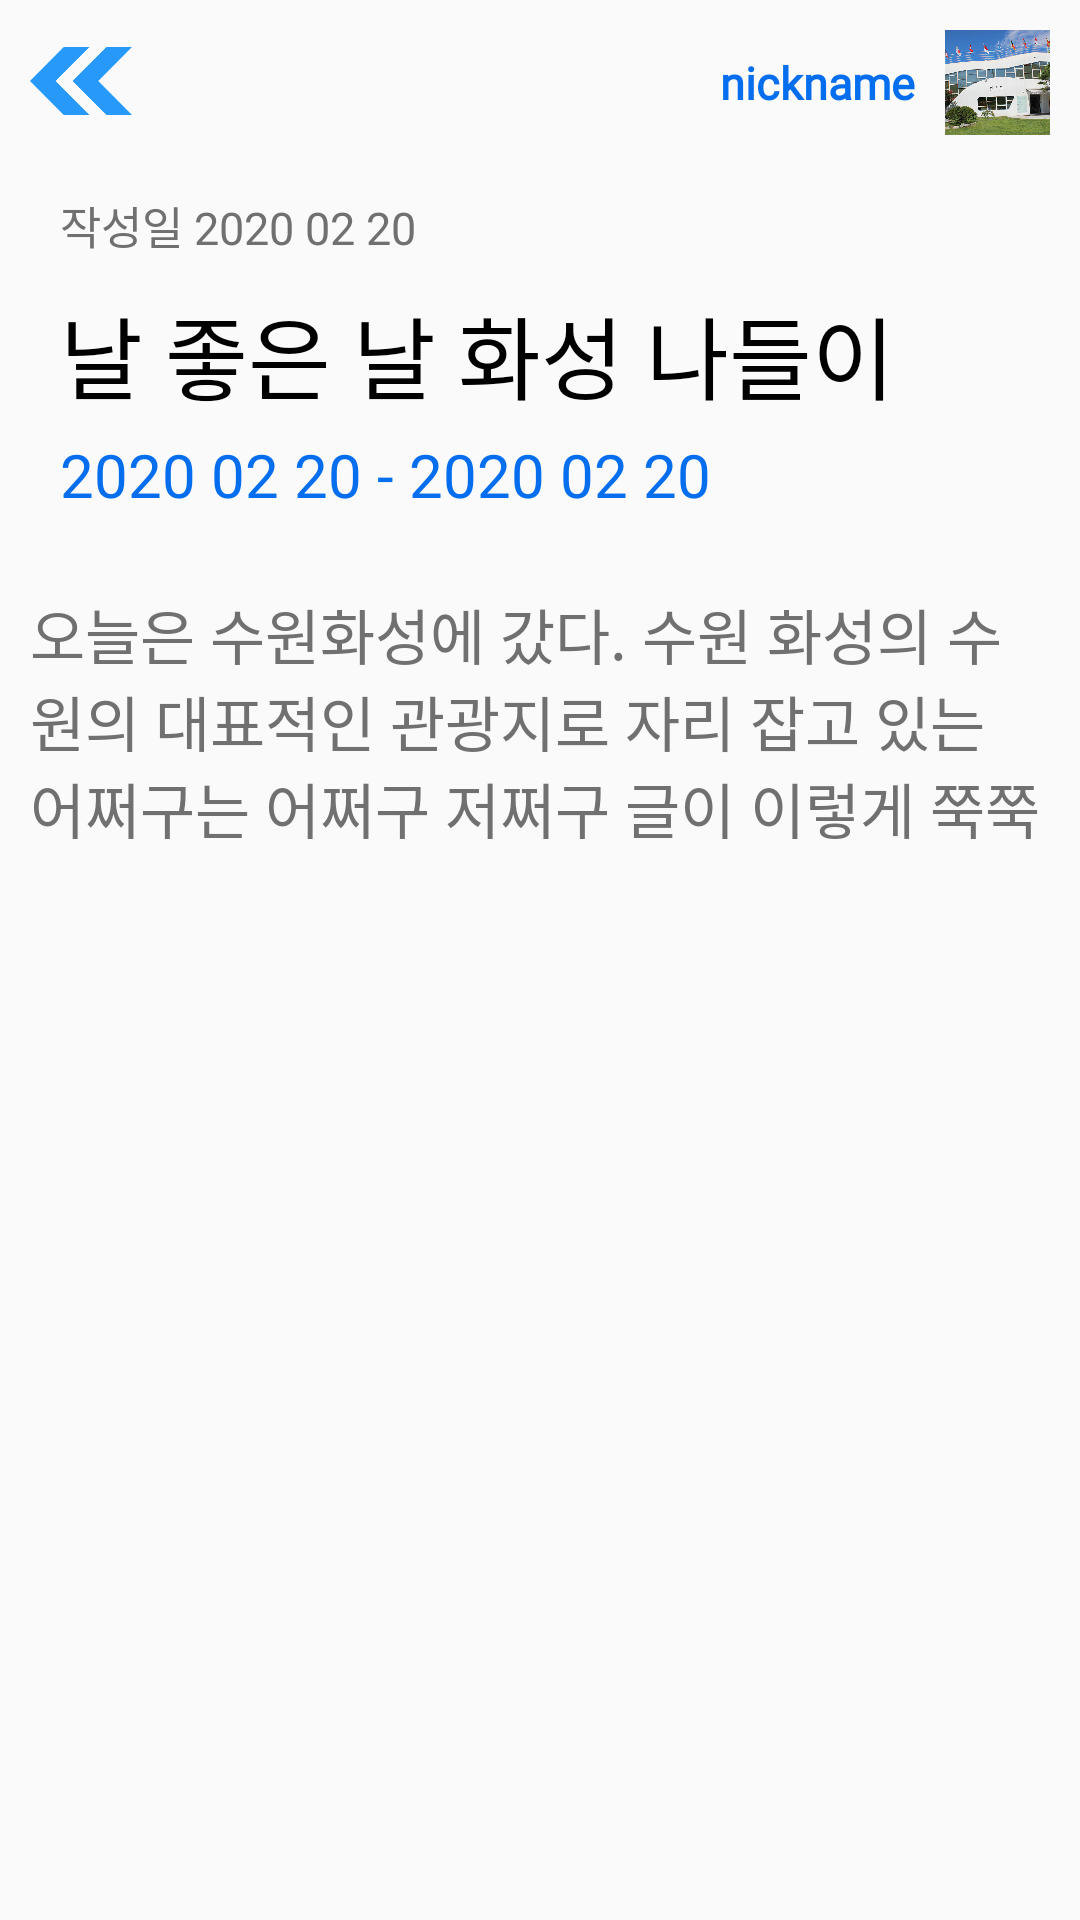

Write the Android layout XML for this screen, with the resource values it uses.
<!-- AndroidManifest.xml: application theme Theme.AppCompat.Light.NoActionBar -->
<!-- res/layout/activity_post_detail.xml -->
<?xml version="1.0" encoding="utf-8"?>
<androidx.constraintlayout.widget.ConstraintLayout xmlns:android="http://schemas.android.com/apk/res/android"
    xmlns:app="http://schemas.android.com/apk/res-auto"
    xmlns:tools="http://schemas.android.com/tools"
    android:layout_width="match_parent"
    android:layout_height="match_parent"
    tools:context=".PostDetailActivity">

    <androidx.core.widget.NestedScrollView
        android:layout_width="match_parent"
        android:layout_height="match_parent">
        <androidx.constraintlayout.widget.ConstraintLayout
            android:layout_width="match_parent"
            android:layout_height="wrap_content">

            <ImageView
                android:id="@+id/ivBack"
                android:layout_width="34dp"
                android:layout_height="34dp"
                android:layout_margin="10dp"
                android:src="@drawable/ic_double_arrow"
                app:layout_constraintStart_toStartOf="parent"
                app:layout_constraintTop_toTopOf="parent" />

            <TextView
                android:id="@+id/tvPostDetailNickname"
                android:layout_width="wrap_content"
                android:layout_height="wrap_content"
                android:layout_marginEnd="10dp"
                android:fontFamily="@font/hcsantteut"
                android:text="nickname"
                android:textColor="@color/blue"
                android:textSize="15sp"
                android:textStyle="bold"
                app:layout_constraintBottom_toBottomOf="@+id/ivPostDetailProfileImg"
                app:layout_constraintEnd_toStartOf="@+id/ivPostDetailProfileImg"
                app:layout_constraintTop_toTopOf="@+id/ivPostDetailProfileImg" />

            <ImageView
                android:id="@+id/ivPostDetailProfileImg"
                android:layout_width="35dp"
                android:layout_height="35dp"
                android:layout_margin="10dp"
                android:src="@drawable/dummy_haewoojae"
                android:scaleType="centerCrop"
                app:layout_constraintEnd_toEndOf="parent"
                app:layout_constraintTop_toTopOf="parent"/>

            <TextView
                android:id="@+id/tvPostDetailPostDate"
                android:layout_width="wrap_content"
                android:layout_height="wrap_content"
                android:layout_marginStart="20dp"
                android:layout_marginTop="20dp"
                android:fontFamily="@font/hcsantteut"
                android:text="작성일 2020 02 20"
                android:textColor="@color/gray"
                android:textSize="15dp"
                app:layout_constraintStart_toStartOf="parent"
                app:layout_constraintTop_toBottomOf="@+id/ivBack" />

            <TextView
                android:id="@+id/tvPostDetailTitle"
                android:layout_width="wrap_content"
                android:layout_height="wrap_content"
                android:layout_marginTop="10dp"
                android:fontFamily="@font/hcsantteut"
                android:text="날 좋은 날 화성 나들이"
                android:textColor="@color/black"
                android:textSize="30sp"
                app:layout_constraintStart_toStartOf="@+id/tvPostDetailPostDate"
                app:layout_constraintTop_toBottomOf="@+id/tvPostDetailPostDate" />

            <TextView
                android:id="@+id/tvPostDetailPeriod"
                android:layout_width="wrap_content"
                android:layout_height="wrap_content"
                android:layout_marginTop="5dp"
                android:fontFamily="@font/hcsantteut"
                android:text="2020 02 20 - 2020 02 20"
                android:textColor="@color/blue"
                android:textSize="20sp"
                app:layout_constraintStart_toStartOf="@+id/tvPostDetailTitle"
                app:layout_constraintTop_toBottomOf="@+id/tvPostDetailTitle" />

            <androidx.recyclerview.widget.RecyclerView
                android:id="@+id/rvPostDetailPlaceList"
                android:layout_width="match_parent"
                android:layout_height="wrap_content"
                android:layout_marginBottom="5dp"
                app:layout_constraintEnd_toEndOf="parent"
                app:layout_constraintStart_toStartOf="parent"
                app:layout_constraintTop_toBottomOf="@+id/tvPostDetailPeriod" />

            <LinearLayout
                android:id="@+id/llPostDetailCourse"
                android:layout_width="match_parent"
                android:layout_height="wrap_content"
                android:layout_marginTop="5dp"
                app:layout_constraintTop_toBottomOf="@+id/rvPostDetailPlaceList"
                android:orientation="vertical" />

            <androidx.recyclerview.widget.RecyclerView
                android:id="@+id/rvPostDetailPhotoList"
                android:layout_width="match_parent"
                android:layout_height="wrap_content"
                android:layout_marginTop="10dp"
                app:layout_constraintTop_toBottomOf="@+id/llPostDetailCourse" />

            <TextView
                android:id="@+id/tvPostDetailWriting"
                android:layout_width="match_parent"
                android:layout_height="wrap_content"
                android:layout_margin="10dp"
                android:fontFamily="@font/hcsantteut"
                android:text="오늘은 수원화성에 갔다. 수원 화성의 수원의 대표적인 관광지로 자리 잡고 있는 어쩌구는 어쩌구 저쩌구 글이 이렇게 쭉쭉"
                android:textColor="@color/gray"
                android:textSize="20sp"
                app:layout_constraintBottom_toBottomOf="parent"
                app:layout_constraintTop_toBottomOf="@+id/rvPostDetailPhotoList" />

        </androidx.constraintlayout.widget.ConstraintLayout>
    </androidx.core.widget.NestedScrollView>

</androidx.constraintlayout.widget.ConstraintLayout>
<!-- resources referenced by this layout -->
<resources>
  <color name="black">#FF000000</color>
  <color name="blue">#046eee</color>
  <color name="gray">#707070</color>
  <!-- drawable dummy_haewoojae: jpg bitmap (drawable, 741959 bytes) -->
  <!-- drawable ic_double_arrow: png bitmap (drawable, 6795 bytes) -->
</resources>
